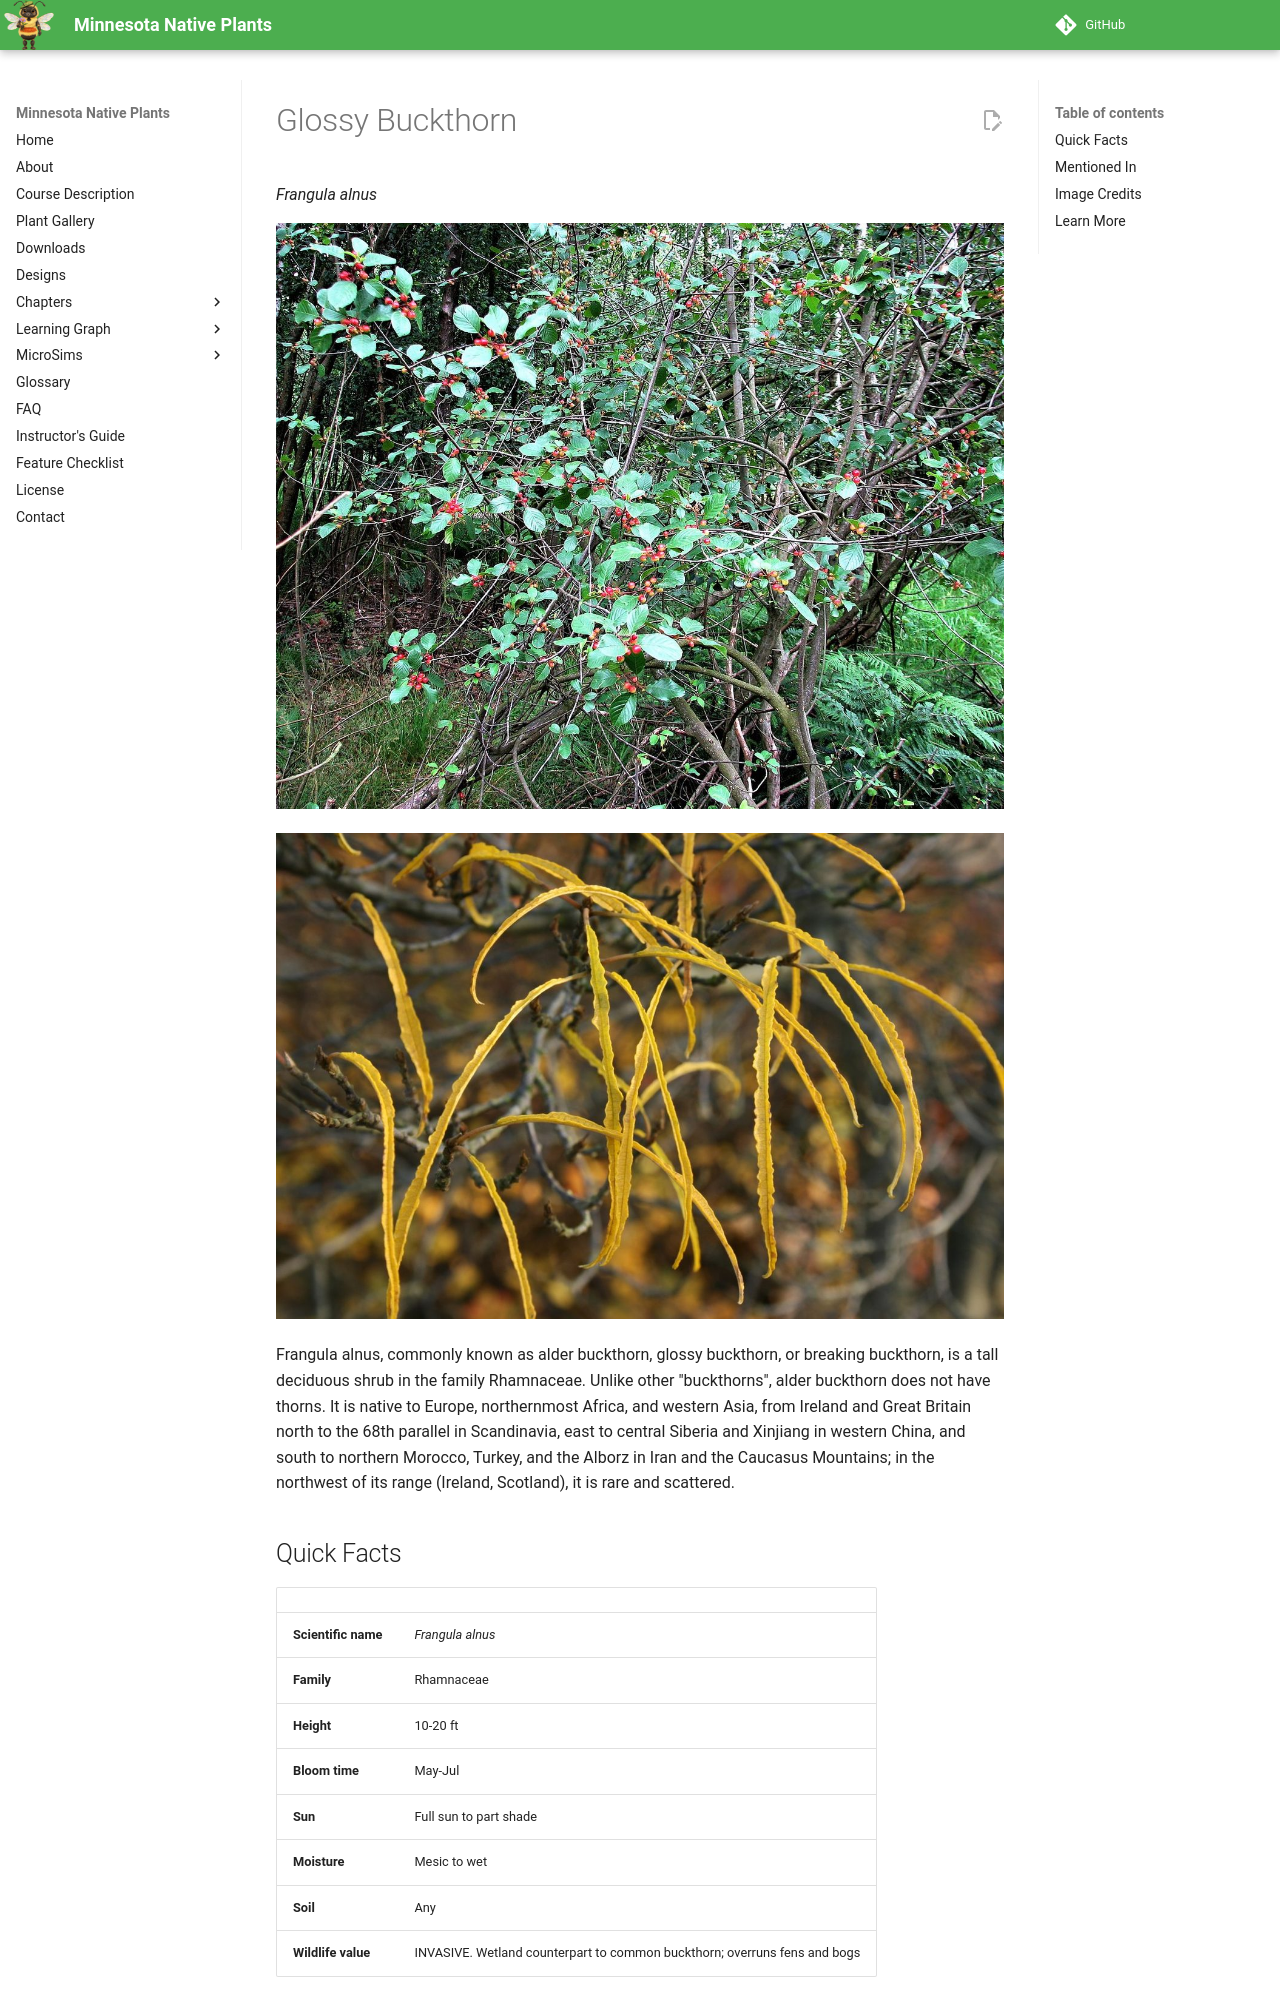

repository: arunbatchu/minnesota-native-plants · page: plants/glossy-buckthorn/index.html · generator: mkdocs

# Glossy Buckthorn

*Frangula alnus*



![Alder buckthorn in Brede High Wood](img/glossy-buckthorn-1.jpg)

![Autumn-coloured foliage of Frangula alnus cultivar 'Asplenifolia'](img/glossy-buckthorn-2.jpg)

Frangula alnus, commonly known as alder buckthorn, glossy buckthorn, or breaking buckthorn, is a tall deciduous shrub in the family Rhamnaceae. Unlike other "buckthorns", alder buckthorn does not have thorns. It is native to Europe, northernmost Africa, and western Asia, from Ireland and Great Britain north to the 68th parallel in Scandinavia, east to central Siberia and Xinjiang in western China, and south to northern Morocco, Turkey, and the Alborz in Iran and the Caucasus Mountains; in the northwest of its range (Ireland, Scotland), it is rare and scattered.

## Quick Facts

| | |
|---|---|
| **Scientific name** | *Frangula alnus* |
| **Family** | Rhamnaceae |
| **Height** | 10-20 ft |
| **Bloom time** | May-Jul |
| **Sun** | Full sun to part shade |
| **Moisture** | Mesic to wet |
| **Soil** | Any |
| **Wildlife value** | INVASIVE. Wetland counterpart to common buckthorn; overruns fens and bogs |
